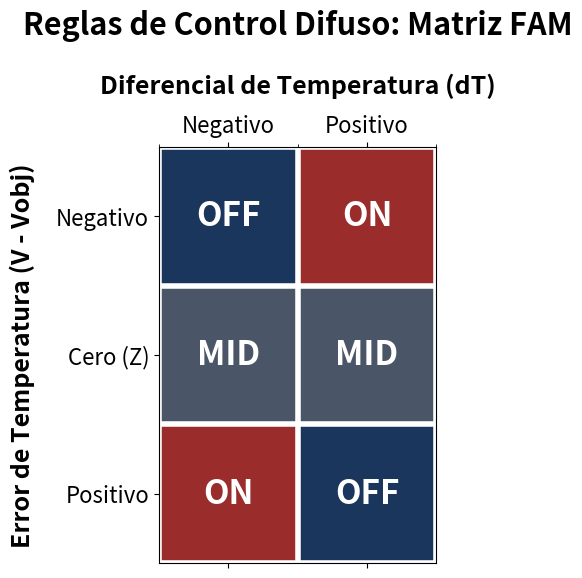

Write the Python code that produced this figure.
import matplotlib.pyplot as plt
import numpy as np
from matplotlib.colors import ListedColormap

def graficar_matriz_fam_proyector():
    """
    Genera una figura de la Matriz FAM optimizada para presentaciones 
    en proyector y reportes técnicos de alta calidad.
    """
    # Etiquetas
    err_labels = ['Negativo', 'Cero (Z)', 'Positivo']
    dt_labels = ['Negativo', 'Positivo']
    
    # Matriz de texto para visualización
    fam_text = np.array([
        ['OFF', 'ON'],
        ['MID', 'MID'],
        ['ON', 'OFF']
    ])
    
    # Matriz numérica para asignar colores (0: OFF, 1: MID, 2: ON)
    fam_num = np.array([
        [0, 2],
        [1, 1],
        [2, 0]
    ])

    # --- DISEÑO PROFESIONAL DE COLORES ---
    # Colores profundos: Azul Marino (OFF), Gris Pizarra (MID), Rojo Carmesí (ON)
    hex_colors = ['#1a365d', '#4a5568', '#9b2c2c']
    cmap_custom = ListedColormap(hex_colors)

    # Figura más grande y apaisada
    fig, ax = plt.subplots(figsize=(10, 6))
    
    # Trazar el mapa con bordes negros gruesos separando las celdas
    cax = ax.matshow(fam_num, cmap=cmap_custom)
    
    # Configuración de Ejes (Tamaños de fuente grandes para proyector)
    ax.set_xticks(np.arange(len(dt_labels)))
    ax.set_yticks(np.arange(len(err_labels)))
    ax.set_xticklabels(dt_labels, fontsize=16)
    ax.set_yticklabels(err_labels, fontsize=16)
    
    # Títulos de los ejes
    ax.set_xlabel('Diferencial de Temperatura (dT)', fontsize=18, fontweight='bold', labelpad=15)
    ax.set_ylabel('Error de Temperatura (V - Vobj)', fontsize=18, fontweight='bold', labelpad=15)
    ax.xaxis.set_label_position('top') 
    
    # Dibujar la grilla blanca para separar bien las celdas
    ax.set_xticks(np.arange(-.5, len(dt_labels), 1), minor=True)
    ax.set_yticks(np.arange(-.5, len(err_labels), 1), minor=True)
    ax.grid(which='minor', color='white', linestyle='-', linewidth=4)
    ax.tick_params(which='minor', bottom=False, left=False)

    # Inyectar el texto dentro de cada celda
    for i in range(len(err_labels)):
        for j in range(len(dt_labels)):
            ax.text(j, i, fam_text[i, j], ha='center', va='center', 
                    fontsize=24, fontweight='bold', color='white')
            
    # Título Principal
    plt.title("Reglas de Control Difuso: Matriz FAM", y=1.25, fontsize=22, fontweight='bold')
    
    # Ajuste para evitar recortes
    plt.tight_layout()
    plt.show()

if __name__ == "__main__":
    graficar_matriz_fam_proyector()
